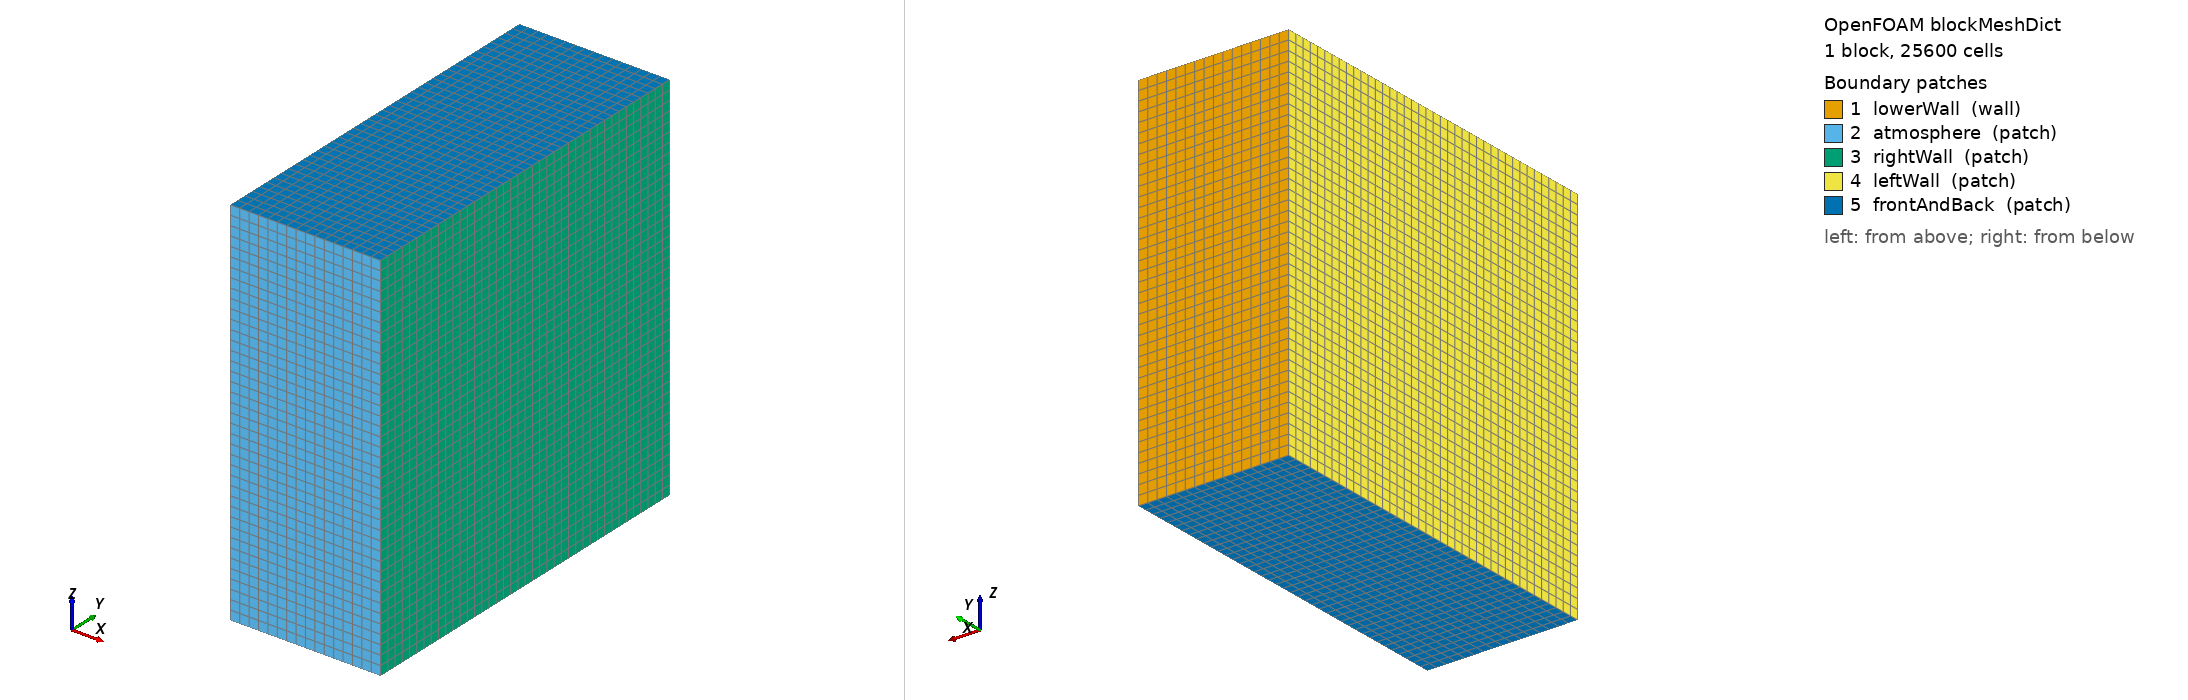

OpenFOAM case: the mesh blockMesh builds from blockMeshDict, 1 block(s), 25600 cells. Boundary patches (legend numbers): 1 lowerWall (wall), 2 atmosphere (patch), 3 rightWall (patch), 4 leftWall (patch), 5 frontAndBack (patch). Left view from above one corner, right view from below the opposite corner. Boundary conditions: 0 field file(s) under 0/; 0 of 5 drawn patches have an entry in a shipped field file.

=== system/blockMeshDict ===
/*--------------------------------*- C++ -*----------------------------------*\
| =========                 |                                                 |
| \\      /  F ield         | OpenFOAM: The Open Source CFD Toolbox           |
|  \\    /   O peration     | Version:  3.10                                 |
|   \\  /    A nd           | Web:      www.OpenFOAM.org                      |
|    \\/     M anipulation  |                                                 |
\*---------------------------------------------------------------------------*/
FoamFile
{
    version     2.0;
    format      ascii;
    class       dictionary;
    object      blockMeshDict;
}
// * * * * * * * * * * * * * * * * * * * * * * * * * * * * * * * * * * * * * //

convertToMeters 0.001;

vertices
(


    (-1 0 -1.5)//0
    (1 0 -1.5)//1
    (1 5 -1.5)//2
    (-1 5 -1.5)//3
    (-1 0 3.5)//4
    (1 0 3.5)//5
    (1 5 3.5)//6
    (-1 5 3.5)//7



);
blocks
(
    hex (0 1 2 3 4 5 6 7) (16 40 40) simpleGrading (1 1 1)		//REGION 1



);

edges
(
);

boundary
(

    lowerWall
    {
        type wall;
        faces
        (
            (3 7 6 2)

        );
    }

    atmosphere
    {
        type patch;
        faces
        (
            (1 5 4 0)
        );
    }
    rightWall
    {
        type patch;
        faces
        (
            (1 2 6 5)
	    
        );
    }
    leftWall
    {
        type patch;
        faces
        (
            (0 4 7 3)
        );
    }
    frontAndBack
    {
        type patch;
        faces
        (
            (0 3 2 1)
	    (5 6 7 4)
        );
    }
    /*
        internal
    {
        type internal;
        faces ();
    }
   */ 
    
);

mergePatchPairs
(


);

// ************************************************************************* //


=== system/controlDict ===
/*--------------------------------*- C++ -*----------------------------------*\
| =========                 |                                                 |
| \\      /  F ield         | OpenFOAM: The Open Source CFD Toolbox           |
|  \\    /   O peration     | Version:  3.0.1                                 |
|   \\  /    A nd           | Web:      www.OpenFOAM.org                      |
|    \\/     M anipulation  |                                                 |
\*---------------------------------------------------------------------------*/
FoamFile
{
    version     2.0;
    format      ascii;
    class       dictionary;
    location    "system";
    object      controlDict;
}
// * * * * * * * * * * * * * * * * * * * * * * * * * * * * * * * * * * * * * //
libs
(
    "libmovingConeInjection.so"
);


application     Flint_multiphaseEulerFoamD;

startFrom       latestTime;

startTime       0;

stopAt          endTime;

endTime         9e-1;

deltaT          1.0e-5;

writeControl    adjustableRunTime;

writeInterval   1e-03;

purgeWrite      0;

writeFormat     ascii;

writePrecision  10;

writeCompression off;

timeFormat      general;

timePrecision   10;

runTimeModifiable yes;

adjustTimeStep  yes;

maxCo           0.25;//0.1;
maxAlphaCo      0.25;

maxDeltaT       5.0e-5;


// ************************************************************************* //
